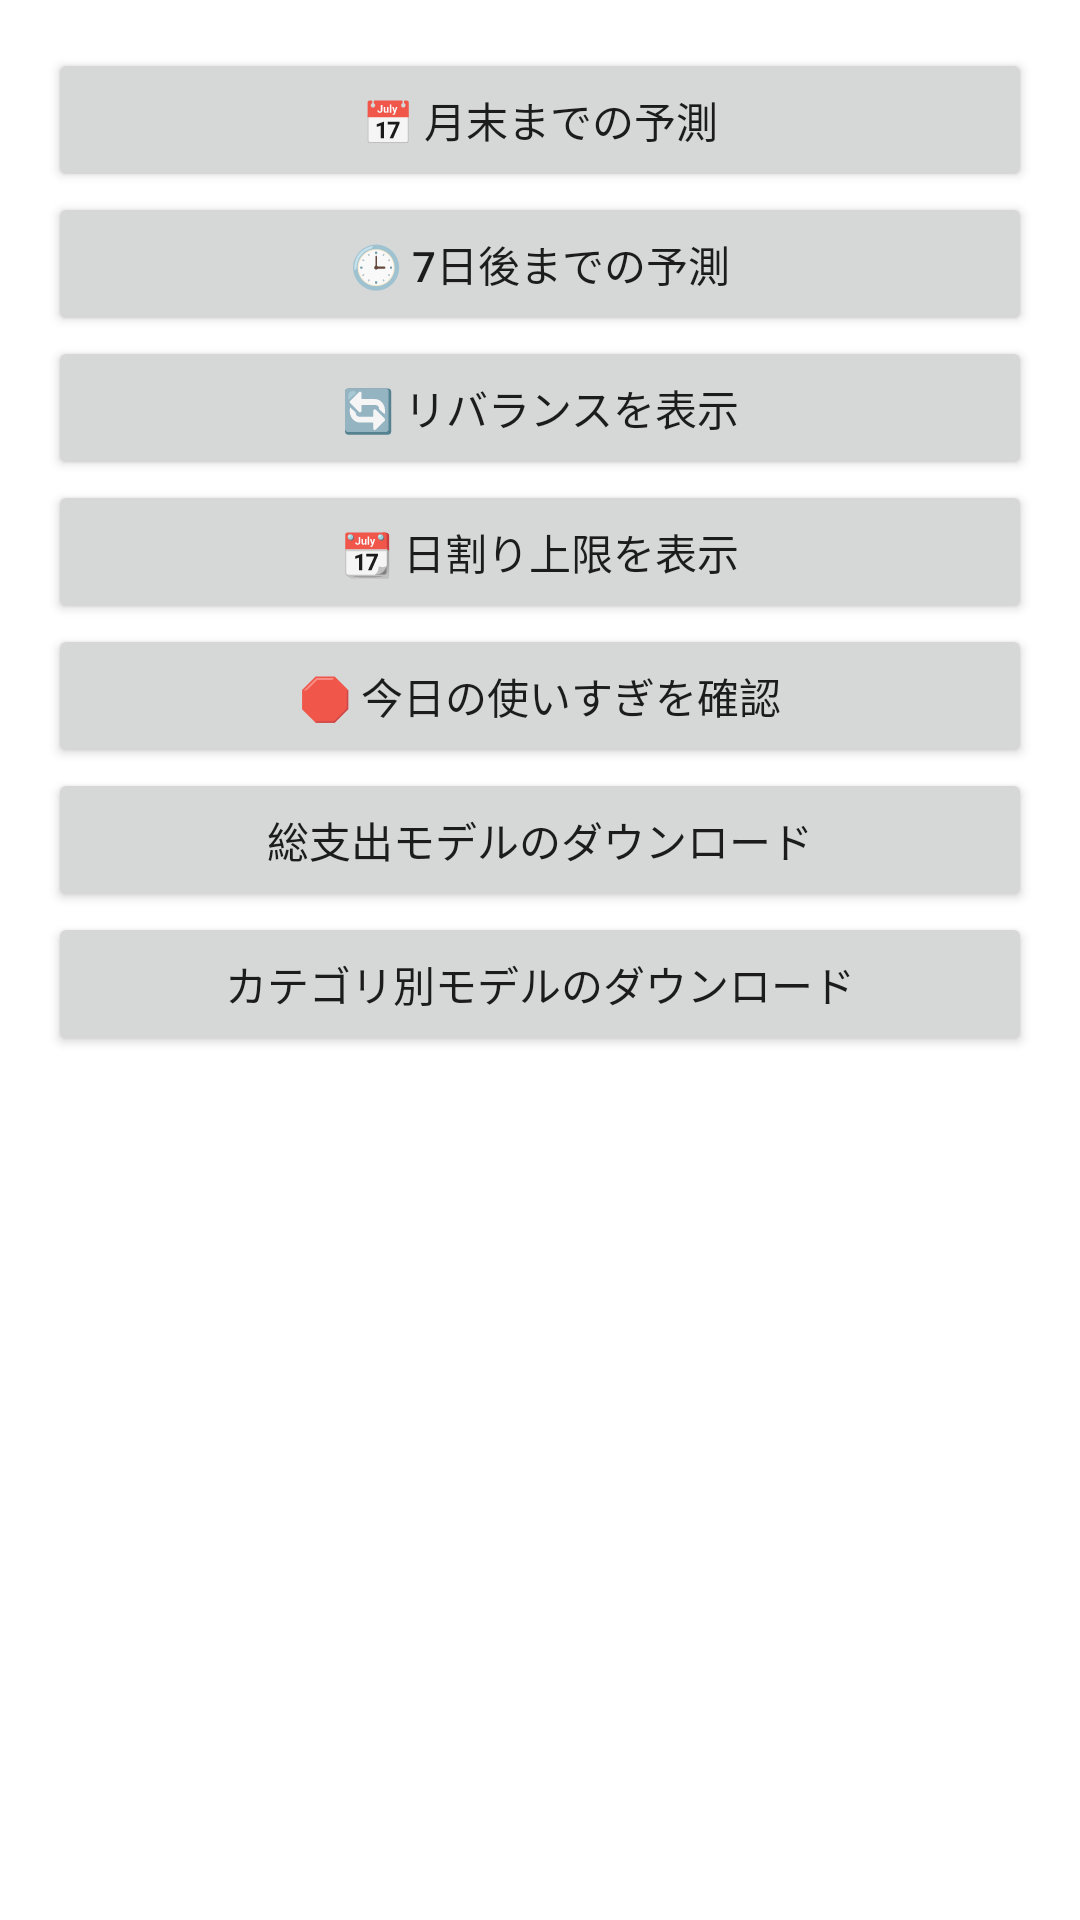

The Android layout XML behind this screen, and the referenced resources:
<!-- AndroidManifest.xml: application theme Theme.Budget_predictor_android -->
<!-- res/layout/activity_main.xml -->
<?xml version="1.0" encoding="utf-8"?>
<ScrollView
    xmlns:android="http://schemas.android.com/apk/res/android"
    android:layout_width="match_parent"
    android:layout_height="match_parent">

    <LinearLayout
        android:id="@+id/mainLayout"
        android:layout_width="match_parent"
        android:layout_height="wrap_content"
        android:orientation="vertical"
        android:padding="16dp">

        

        <Button
            android:id="@+id/predictMonthButton"
            android:layout_width="match_parent"
            android:layout_height="wrap_content"
            android:text="📅 月末までの予測" />

        <Button
            android:id="@+id/predictWeekButton"
            android:layout_width="match_parent"
            android:layout_height="wrap_content"
            android:text="🕒 7日後までの予測" />

        <Button
            android:id="@+id/rebalanceButton"
            android:layout_width="match_parent"
            android:layout_height="wrap_content"
            android:text="🔄 リバランスを表示" />

        <Button
            android:id="@+id/dailyLimitButton"
            android:layout_width="match_parent"
            android:layout_height="wrap_content"
            android:text="📆 日割り上限を表示" />

        <Button
            android:id="@+id/alertButton"
            android:layout_width="match_parent"
            android:layout_height="wrap_content"
            android:text="🛑 今日の使いすぎを確認" />

        <Button
            android:id="@+id/downloadTotalModelButton"
            android:layout_width="match_parent"
            android:layout_height="wrap_content"
            android:text="総支出モデルのダウンロード" />

        <Button
            android:id="@+id/downloadRatioModelButton"
            android:layout_width="match_parent"
            android:layout_height="wrap_content"
            android:text="カテゴリ別モデルのダウンロード" />

        <TextView
            android:id="@+id/outputTextView"
            android:layout_width="match_parent"
            android:layout_height="wrap_content"
            android:padding="12dp"
            android:textSize="16sp"
            android:textColor="?android:textColorPrimary" />

    </LinearLayout>
</ScrollView>
<!-- resources referenced by this layout -->
<resources>
  <style name="Theme.Budget_predictor_android" parent="Theme.MaterialComponents.DayNight.DarkActionBar">
          
          <item name="colorPrimary">@color/purple_500</item>
          <item name="colorPrimaryVariant">@color/purple_700</item>
          <item name="colorOnPrimary">@color/white</item>
          
          <item name="colorSecondary">@color/teal_200</item>
          <item name="colorSecondaryVariant">@color/teal_700</item>
          <item name="colorOnSecondary">@color/black</item>
          
          <item name="android:statusBarColor">?attr/colorPrimaryVariant</item>
          
      </style>
  <!-- not gathered from this repository: default colours our renderer supplied (Android Studio template values) -->
  <color name="purple_500">#FF6200EE</color>
  <color name="purple_700">#FF3700B3</color>
  <color name="teal_200">#FF03DAC5</color>
  <color name="teal_700">#FF018786</color>
  <color name="black">#FF000000</color>
  <color name="white">#FFFFFFFF</color>
</resources>
